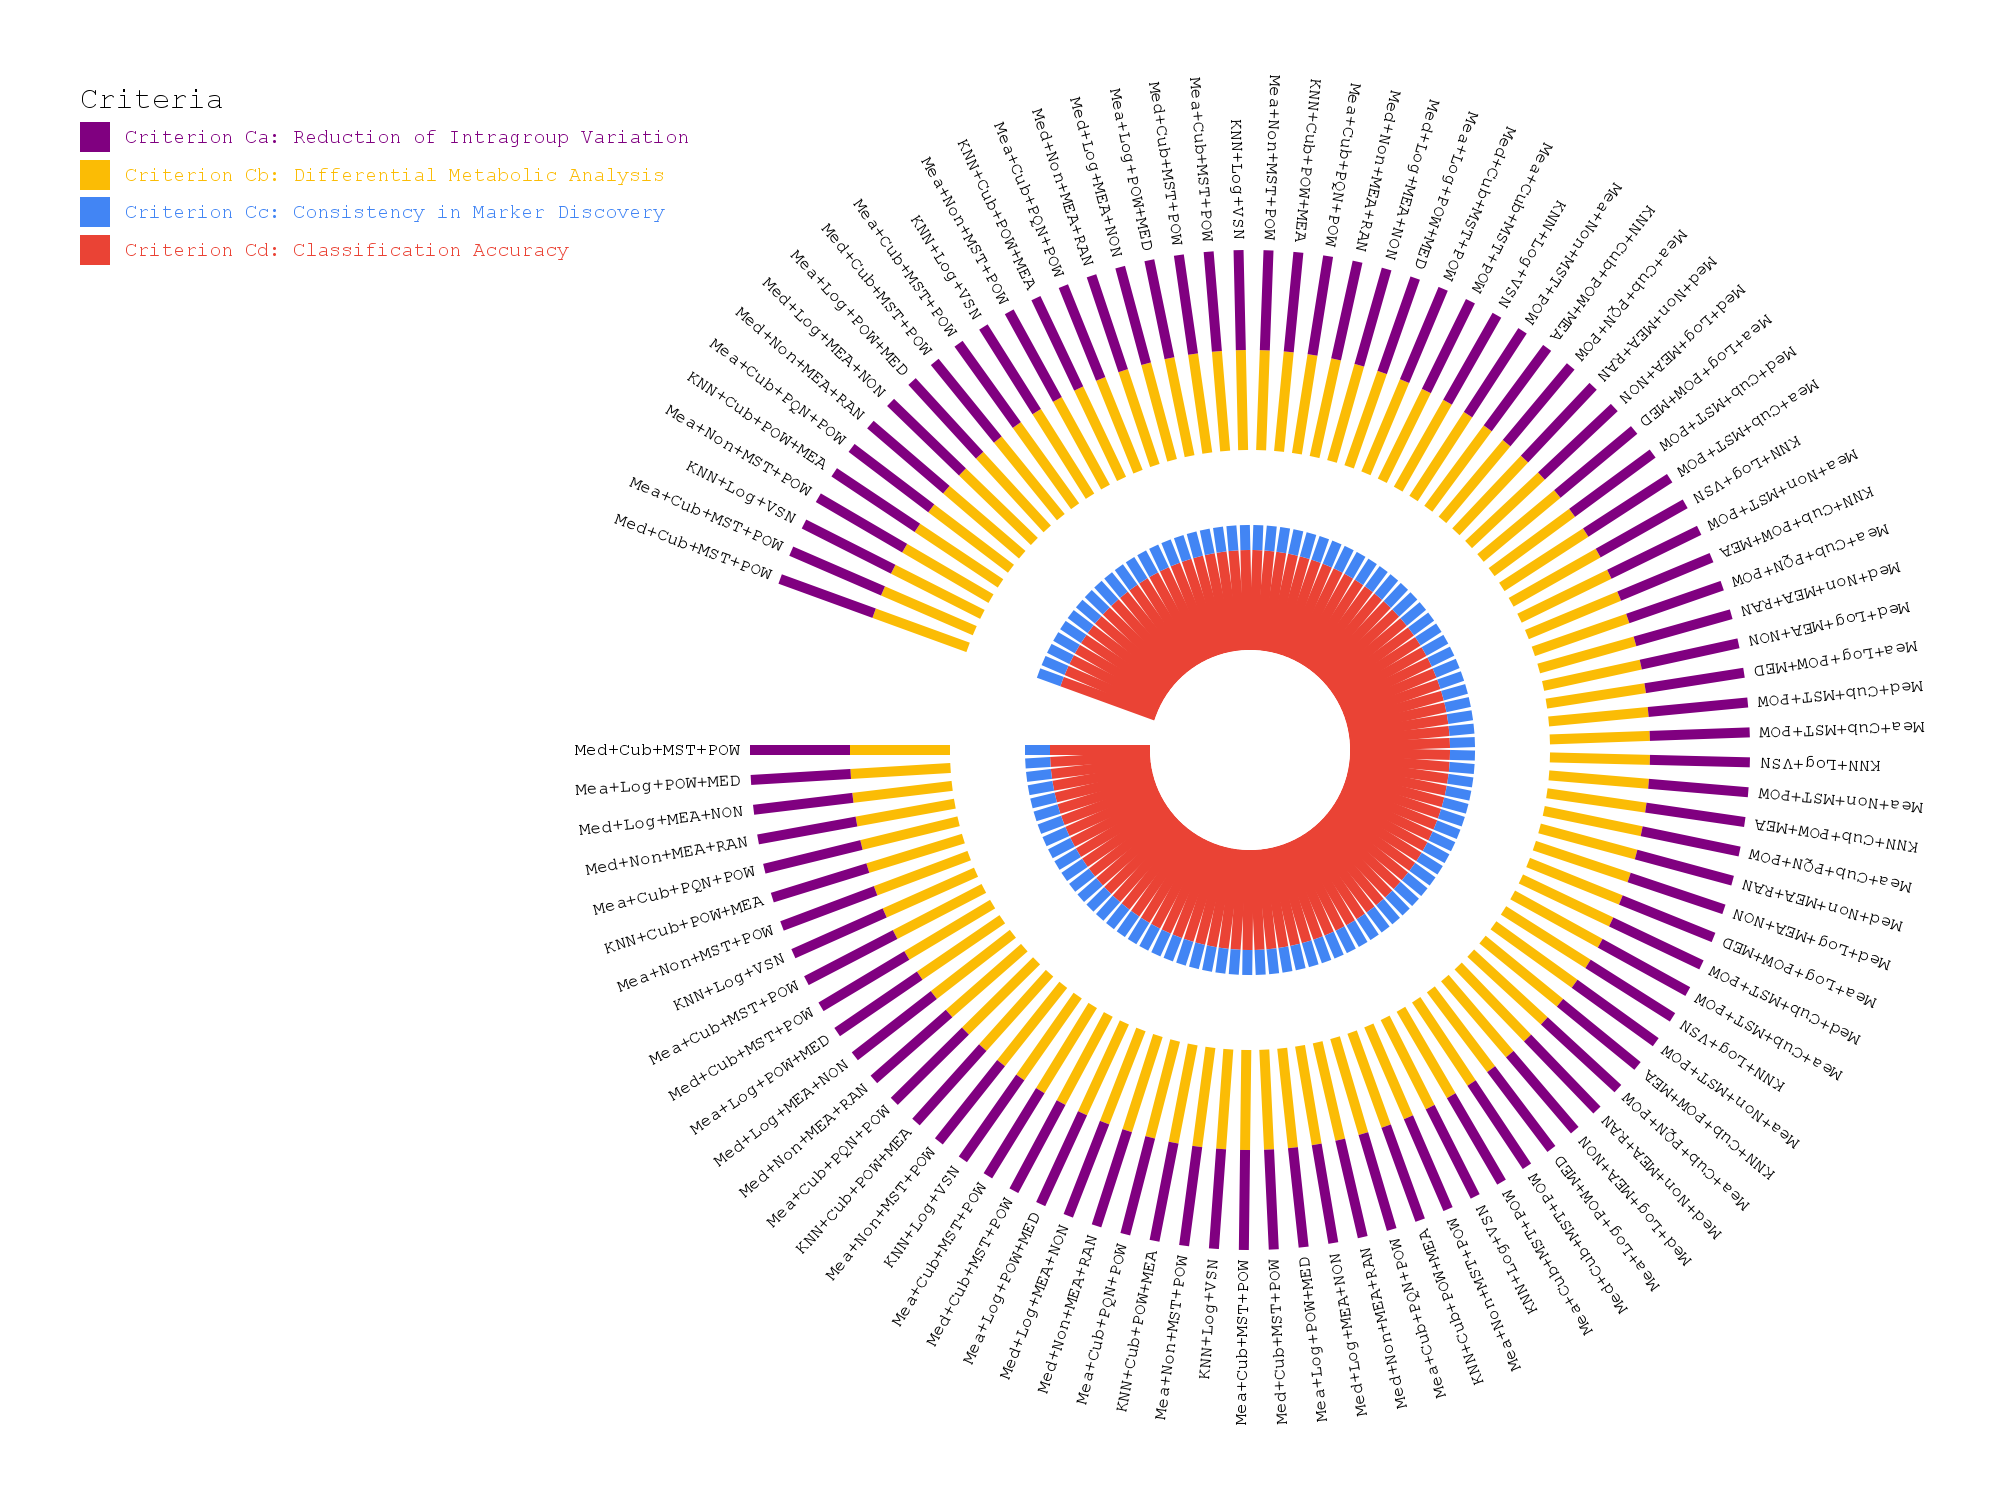

The file beside this chart, header and first rows:
Criteria, Criterion Ca: Reduction of Intragroup Va…, Criterion Cb: Differential Metabolic Ana…, Criterion Cc: Consistency in Marker Disc…, Criterion Cd: Classification Accuracy
Med+Cub+MST+POW, 40, 40, 10, 40
Mea+Cub+MST+POW, 40, 40, 10, 40
KNN+Log+VSN, 40, 40, 10, 40
KNN+Cub+MST+POW, 40, 10, 10, 40
KNN+Log+MST+NON, 40, 10, 10, 40
KNN+Cub+MST+NON, 10, 40, 10, 40
HaM+Non+AUT+CUB, 40, 10, 10, 40
Mea+Cub+MST+NON, 10, 40, 10, 40
Mea+Non+AUT+CUB, 40, 10, 10, 40
Med+Log+VSN, 10, 40, 10, 40
Med+Non+AUT+CUB, 40, 10, 10, 40
Med+Cub+MST+NON, 10, 40, 10, 40
KNN+Log+MST+POW, 40, 10, 10, 40
HaM+Non+RAN+CUB, 40, 10, 10, 40
Med+Non+RAN+CUB, 10, 40, 5, 40
KNN+Cub+RAN+CUB, 10, 40, 5, 40
Mea+Cub+POW+CUB, 10, 40, 5, 40
Med+Non+PAR+CUB, 40, 10, 5, 40
Mea+Non+PAR+CUB, 10, 40, 5, 40
Mea+Log+CUB+POW, 40, 10, 5, 40
KNN+Cub+VSN, 40, 10, 5, 40
KNN+Cub+CUB+POW, 40, 10, 5, 40
Med+Cub+CUB+POW, 40, 10, 5, 40
KNN+Log+RAN+CUB, 40, 10, 5, 40
KNN+Log+LEV+MEA, 10, 40, 5, 40
KNN+Cub+MST+PAR, 40, 10, 40, 5
Med+Cub+MST+PAR, 40, 10, 40, 5
Mea+Cub+MST+PAR, 40, 10, 40, 5
KNN+Non+POW+CUB, 40, 10, 5, 40
KNN+Cub+LOE+POW, 40, 10, 40, 5
Med+Cub+LIN+POW, 10, 40, 5, 40
KNN+Log+CUB+POW, 10, 40, 5, 40
Med+Log+CUB+POW, 10, 40, 5, 40
KNN+Log+POW+MEA, 10, 10, 5, 40
Med+Cub+LOE+POW, 10, 10, 5, 40
Med+Cub+QUA+POW, 10, 10, 5, 40
Mea+Cub+LIN+POW, 5, 10, 10, 40
Med+Cub+RAN+CUB, 10, 10, 5, 40
KNN+Log+LIN+POW, 5, 40, 5, 40
Mea+Cub+RAN+CUB, 40, 10, 5, 5
KNN+Cub+LIN+POW, 40, 10, 5, 5
KNN+Cub+POW+MED, 40, 10, 5, 5
Mea+Cub+LOE+POW, 5, 10, 40, 5
KNN+Cub+QUA+POW, 40, 10, 5, 5
Mea+Log+RAN+CUB, 40, 5, 10, 5
KNN+Log+LEV+MED, 40, 10, 5, 5
HaM+Cub+PAR+CUB, 40, 5, 10, 5
Med+Cub+POW+MED, 40, 10, 5, 5
KNN+Log+LOE+POW, 40, 10, 5, 5
Med+Cub+PAR+CUB, 5, 10, 40, 5
Med+Cub+POW+MEA, 5, 10, 40, 5
Mea+Cub+PAR+CUB, 5, 10, 40, 5
KNN+Cub+CUB+LEV, 5, 10, 40, 5
Mea+Cub+POW+MED, 5, 10, 40, 5
Med+Cub+CUB+LEV, 10, 5, 10, 5
Mea+Cub+POW+MEA, 5, 10, 10, 5
HaM+Non+PAR+CUB, 5, 10, 10, 5
Med+Cub+PQN+POW, 40, 5, 5, 5
KNN+Log+POW+MED, 40, 5, 5, 5
KNN+Cub+PQN+POW, 5, 5, 10, 5
... 2,868 more rows
